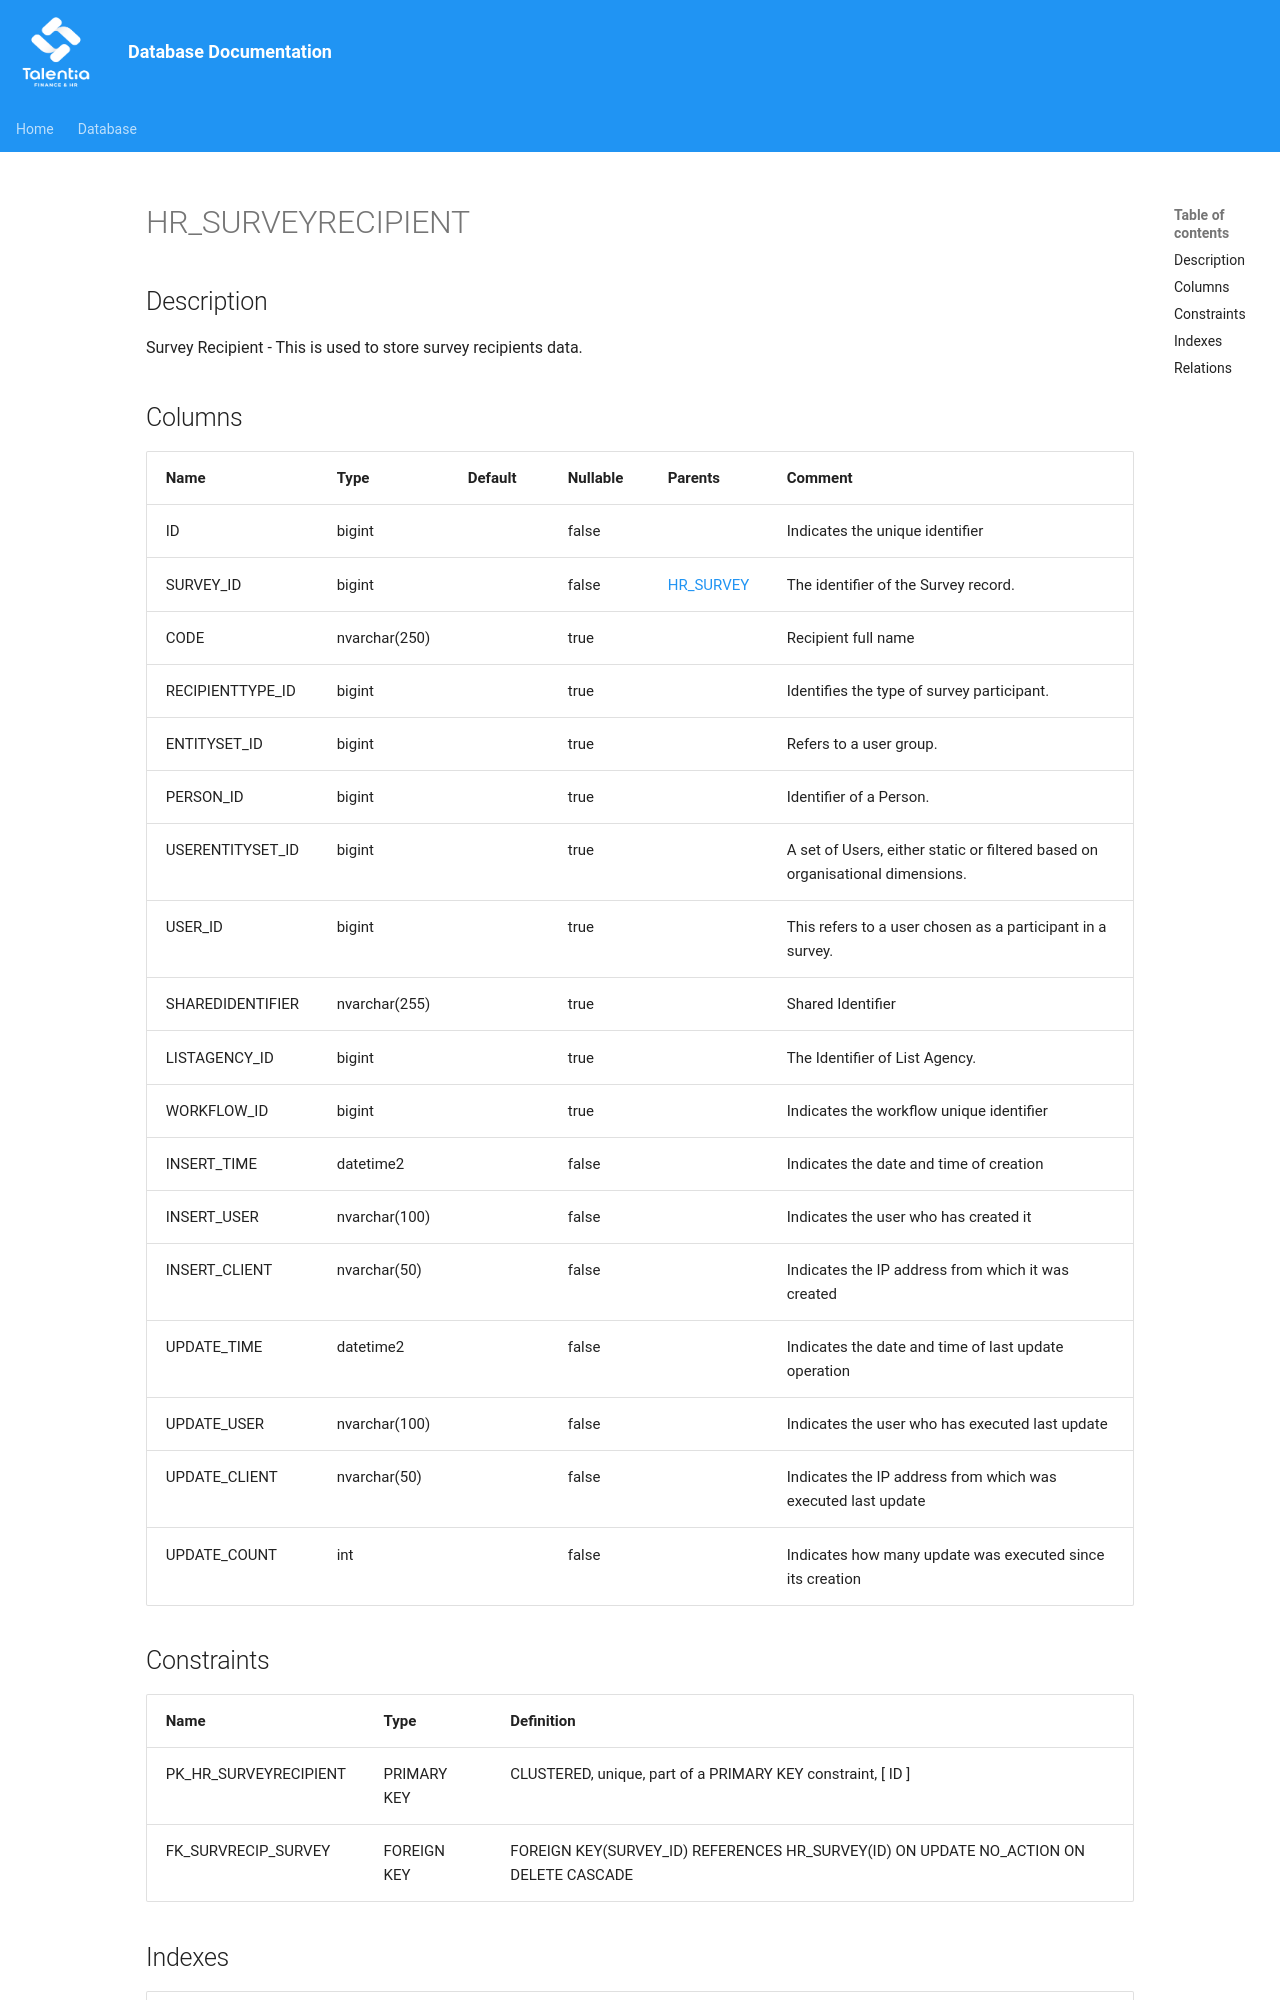

repository: giovanniporcelli/documentazione-db · page: schema/HR_SURVEYRECIPIENT/index.html · generator: mkdocs

# HR_SURVEYRECIPIENT

## Description

Survey Recipient - This is used to store survey recipients data.  


## Columns

| Name | Type | Default | Nullable | Parents | Comment |
| ---- | ---- | ------- | -------- | ------- | ------- |
| ID | bigint |  | false |  | Indicates the unique identifier |
| SURVEY_ID | bigint |  | false | [HR_SURVEY](HR_SURVEY.md) | The identifier of the Survey record. |
| CODE | nvarchar(250) |  | true |  | Recipient full name |
| RECIPIENTTYPE_ID | bigint |  | true |  | Identifies the type of survey participant. |
| ENTITYSET_ID | bigint |  | true |  | Refers to a user group. |
| PERSON_ID | bigint |  | true |  | Identifier of a Person. |
| USERENTITYSET_ID | bigint |  | true |  | A set of Users, either static or filtered based on organisational dimensions. |
| USER_ID | bigint |  | true |  | This refers to a user chosen as a participant in a survey. |
| SHAREDIDENTIFIER | nvarchar(255) |  | true |  | Shared Identifier |
| LISTAGENCY_ID | bigint |  | true |  | The Identifier of List Agency. |
| WORKFLOW_ID | bigint |  | true |  | Indicates the workflow uniq
